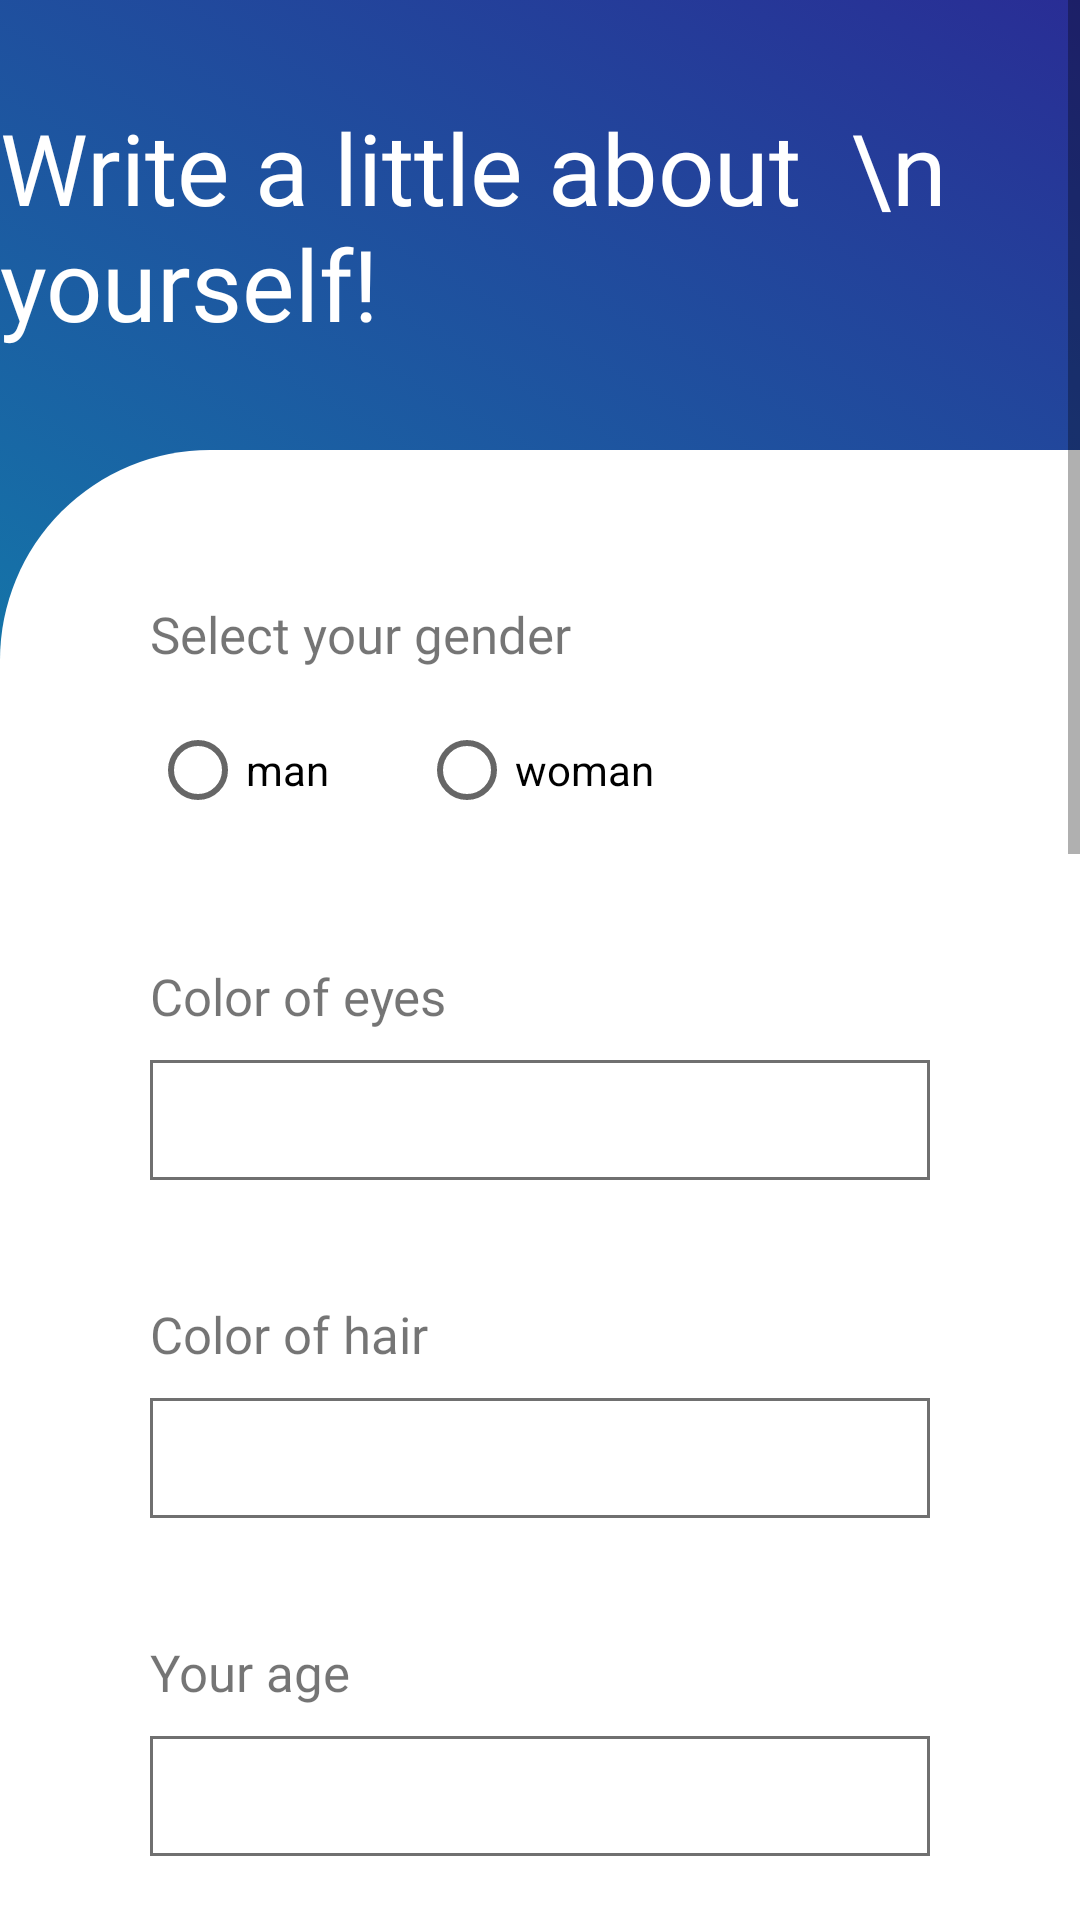

This screen was rendered from an Android layout file. Write that file and the resources it references.
<!-- AndroidManifest.xml: application theme Theme.SamsungNormalAnnualProject -->
<!-- res/layout/acitibity_sign_up_fill_form.xml -->
<?xml version="1.0" encoding="utf-8"?>
<androidx.constraintlayout.widget.ConstraintLayout xmlns:android="http://schemas.android.com/apk/res/android"
    xmlns:app="http://schemas.android.com/apk/res-auto"
    xmlns:tools="http://schemas.android.com/tools"
    android:id="@+id/sign_up_fill_form_view"
    android:layout_width="match_parent"
    android:layout_height="match_parent"
    android:background="@drawable/select_gender_gradient_boy"
    tools:context=".SignUpForm">


    <ScrollView
        android:layout_width="match_parent"
        android:layout_height="match_parent"
        tools:layout_editor_absoluteX="294dp"
        tools:layout_editor_absoluteY="243dp">

        <LinearLayout
            android:layout_width="match_parent"
            android:layout_height="match_parent"
            android:orientation="vertical">

            <TextView
                android:id="@+id/activity_heading"
                style="@style/activity_heading"
                android:text="Write a little about  \n yourself!" />


            <LinearLayout
                android:layout_width="fill_parent"
                android:layout_height="wrap_content"
                android:layout_weight="80"
                android:background="@drawable/login_registrate_background"
                android:orientation="vertical"
                android:padding="50dp">


                <LinearLayout
                    android:layout_width="match_parent"
                    android:layout_height="wrap_content"
                    android:layout_marginBottom="40dp"
                    android:orientation="vertical">

                    <TextView
                        style="@style/input_label"
                        android:layout_width="wrap_content"
                        android:layout_height="wrap_content"
                        android:layout_marginBottom="10dp"
                        android:text="Select your gender" />

                    <RadioGroup
                        android:id="@+id/select_gender_radio_group"
                        android:layout_width="match_parent"
                        android:layout_height="wrap_content"
                        android:orientation="horizontal">

                        <RadioButton
                            android:id="@+id/radio_man"
                            style="@style/radio"
                            android:text="man" />

                        <RadioButton
                            android:id="@+id/radio_woman"
                            style="@style/radio"
                            android:text="woman" />
                    </RadioGroup>
                </LinearLayout>


                <LinearLayout
                    android:layout_width="match_parent"
                    android:layout_height="wrap_content"
                    android:layout_marginBottom="40dp"
                    android:orientation="vertical">

                    <TextView
                        style="@style/input_label"
                        android:layout_width="wrap_content"
                        android:layout_height="wrap_content"
                        android:layout_marginBottom="10dp"
                        android:text="Color of eyes" />

                    <EditText
                        android:id="@+id/eyes_color"
                        style="@style/fill_form_edit_text" />
                </LinearLayout>

                <LinearLayout
                    android:layout_width="match_parent"
                    android:layout_height="wrap_content"
                    android:layout_marginBottom="40dp"
                    android:orientation="vertical">

                    <TextView
                        style="@style/input_label"
                        android:layout_width="wrap_content"
                        android:layout_height="wrap_content"
                        android:layout_marginBottom="10dp"
                        android:text="Color of hair" />

                    <EditText
                        android:id="@+id/hairs_color"
                        style="@style/fill_form_edit_text" />
                </LinearLayout>

                <LinearLayout
                    android:layout_width="match_parent"
                    android:layout_height="wrap_content"
                    android:layout_marginBottom="40dp"
                    android:orientation="vertical">

                    <TextView
                        style="@style/input_label"
                        android:layout_width="wrap_content"
                        android:layout_height="wrap_content"
                        android:layout_marginBottom="10dp"
                        android:text="Your age" />

                    <EditText
                        android:id="@+id/age"
                        style="@style/fill_form_edit_text" />
                </LinearLayout>

                <LinearLayout
                    android:layout_width="match_parent"
                    android:layout_height="wrap_content"
                    android:layout_marginBottom="40dp"
                    android:orientation="vertical">

                    <TextView
                        style="@style/input_label"
                        android:layout_width="wrap_content"
                        android:layout_height="wrap_content"
                        android:layout_marginBottom="10dp"
                        android:text="Facebook profile url" />


                    <EditText
                        android:id="@+id/facebook"
                        style="@style/fill_form_edit_text"/>

                </LinearLayout>

                <LinearLayout
                    android:layout_width="match_parent"
                    android:layout_height="wrap_content"
                    android:layout_marginBottom="40dp"
                    android:orientation="vertical">

                    <TextView
                        style="@style/input_label"
                        android:layout_width="wrap_content"
                        android:layout_height="wrap_content"
                        android:layout_marginBottom="10dp"
                        android:text="Instagram profile url" />


                    <EditText
                        android:id="@+id/instagram"
                        style="@style/fill_form_edit_text"/>

                </LinearLayout>

                <LinearLayout
                    android:layout_width="match_parent"
                    android:layout_height="wrap_content"
                    android:layout_marginBottom="40dp"
                    android:orientation="vertical">

                    <TextView
                        style="@style/input_label"
                        android:layout_width="wrap_content"
                        android:layout_height="wrap_content"
                        android:layout_marginBottom="10dp"
                        android:text="You vk profile url" />


                    <EditText
                        android:id="@+id/vk"
                        style="@style/fill_form_edit_text"/>

                </LinearLayout>

                <LinearLayout
                    android:layout_width="match_parent"
                    android:layout_height="wrap_content"
                    android:layout_marginBottom="40dp"
                    android:orientation="vertical">

                    <TextView
                        style="@style/input_label"
                        android:layout_width="wrap_content"
                        android:layout_height="wrap_content"
                        android:layout_marginBottom="10dp"
                        android:text="Your height" />


                    <EditText
                        android:id="@+id/height"
                        style="@style/fill_form_edit_text"/>

                </LinearLayout>



                <LinearLayout
                    android:layout_width="match_parent"
                    android:layout_height="wrap_content"
                    android:layout_marginBottom="40dp"
                    android:orientation="vertical">

                    <TextView
                        style="@style/input_label"
                        android:layout_width="wrap_content"
                        android:layout_marginBottom="10dp"
                        android:text="Write a little about yourself" />

                    <EditText
                        android:id="@+id/aboutUser"
                        style="@style/fill_form_edit_text"
                        android:layout_height="150dp"
                        android:gravity="top"
                        android:inputType="text|textMultiLine" />

                </LinearLayout>



                <Button
                    android:id="@+id/confirm_button"
                    style="@style/login_registrate_button"
                    android:layout_gravity="left"
                    android:background="@drawable/login_regirstrate_button_background_boy"
                    android:text="Confirm"
                    app:backgroundTint="#00FFFFFF"
                    app:backgroundTintMode="src_over" />

            </LinearLayout>
        </LinearLayout>
    </ScrollView>
</androidx.constraintlayout.widget.ConstraintLayout>
<!-- resources referenced by this layout -->
<resources>
  <!-- drawable login_regirstrate_button_background_boy (drawable) -->
  <?xml version="1.0" encoding="utf-8"?>
  <selector xmlns:android="http://schemas.android.com/apk/res/android">
      <item>
          <shape>
              <corners android:radius="100000dp"/>
              <stroke android:width="0dp"/>
              <gradient
                  android:angle="45"
                  android:startColor="#00BCBC"
                  android:endColor="#292D95"/>
          </shape>
      </item>
  </selector>
  <!-- drawable login_registrate_background (drawable) -->
  <?xml version="1.0" encoding="utf-8"?>
  <selector xmlns:android="http://schemas.android.com/apk/res/android">
      <item>
          <shape>
              <corners android:topLeftRadius="70dp"></corners>
              <solid android:color="#ffffff" />
          </shape>
      </item>
  
  </selector>
  <!-- drawable select_gender_gradient_boy (drawable) -->
  <?xml version="1.0" encoding="utf-8"?>
  <selector xmlns:android="http://schemas.android.com/apk/res/android">
      <item>
          <shape>
              <gradient
                  android:angle="45"
                  android:startColor="#00BCBC"
                  android:endColor="#292D95"
                  android:type="linear" />
          </shape>
      </item>
  </selector>
  <style name="activity_heading">
          <item name="android:textSize">33sp</item>
          <item name="android:layout_height">150dp</item>
          <item name="android:layout_width">wrap_content</item>
          <item name="android:fontFamily">@font/nunito_semibold</item>
          <item name="android:textColor">@color/white</item>
          <item name="android:layout_gravity">center_horizontal</item>
          <item name="android:gravity">left|center_vertical</item>
      </style>
  <style name="fill_form_edit_text">
          <item name="android:paddingLeft">10dp</item>
          <item name="android:layout_height">40dp</item>
          <item name="android:layout_width">match_parent</item>
          <item name="android:background">@drawable/fill_form_edit_text</item>
      </style>
  <style name="input_label">
          <item name="android:textSize">17sp</item>
          <item name="fontFamily">@font/nunito_regular</item>
          <item name="android:layout_width">wrap_content</item>
          <item name="android:layout_height">wrap_content</item>
          <item name="android:layout_alignParentStart">true</item>
          <item name="android:layout_alignParentLeft">true</item>
          <item name="android:layout_alignParentTop">true</item>
      </style>
  <style name="login_registrate_button" parent="gender_confirm_button">
          <item name="android:background">@drawable/login_regirstrate_button_background_boy</item>
          <item name="android:textColor">@color/white</item>
          <item name="android:layout_gravity">center</item>
      </style>
  <style name="radio">
          <item name="android:layout_height">wrap_content</item>
          <item name="android:layout_width">wrap_content</item>
          <item name="android:textColor">@color/black</item>
          <item name="android:layout_marginRight">30dp</item>
      </style>
  <!-- drawable fill_form_edit_text (drawable) -->
  <?xml version="1.0" encoding="utf-8"?>
  <selector xmlns:android="http://schemas.android.com/apk/res/android">
  
      <item>
          <shape>
  
              <stroke android:width="1dip" android:color="#707070"/>
          </shape>
      </item>
  
  </selector>
  <!-- drawable gender_confirm_button_gradient (drawable) -->
  <?xml version="1.0" encoding="utf-8"?>
  <selector xmlns:android="http://schemas.android.com/apk/res/android">
      <item>
          <shape>
              <corners android:radius="100000dp"/>
              <stroke android:width="0dp"/>
              <gradient
                  android:angle="45"
                  android:startColor="#ebf5ee"
                  android:endColor="#B6FBFF"/>
          </shape>
      </item>
  </selector>
  <!-- not gathered from this repository: default colours our renderer supplied (Android Studio template values) -->
  <color name="black">#FF000000</color>
  <color name="white">#FFFFFFFF</color>
</resources>
